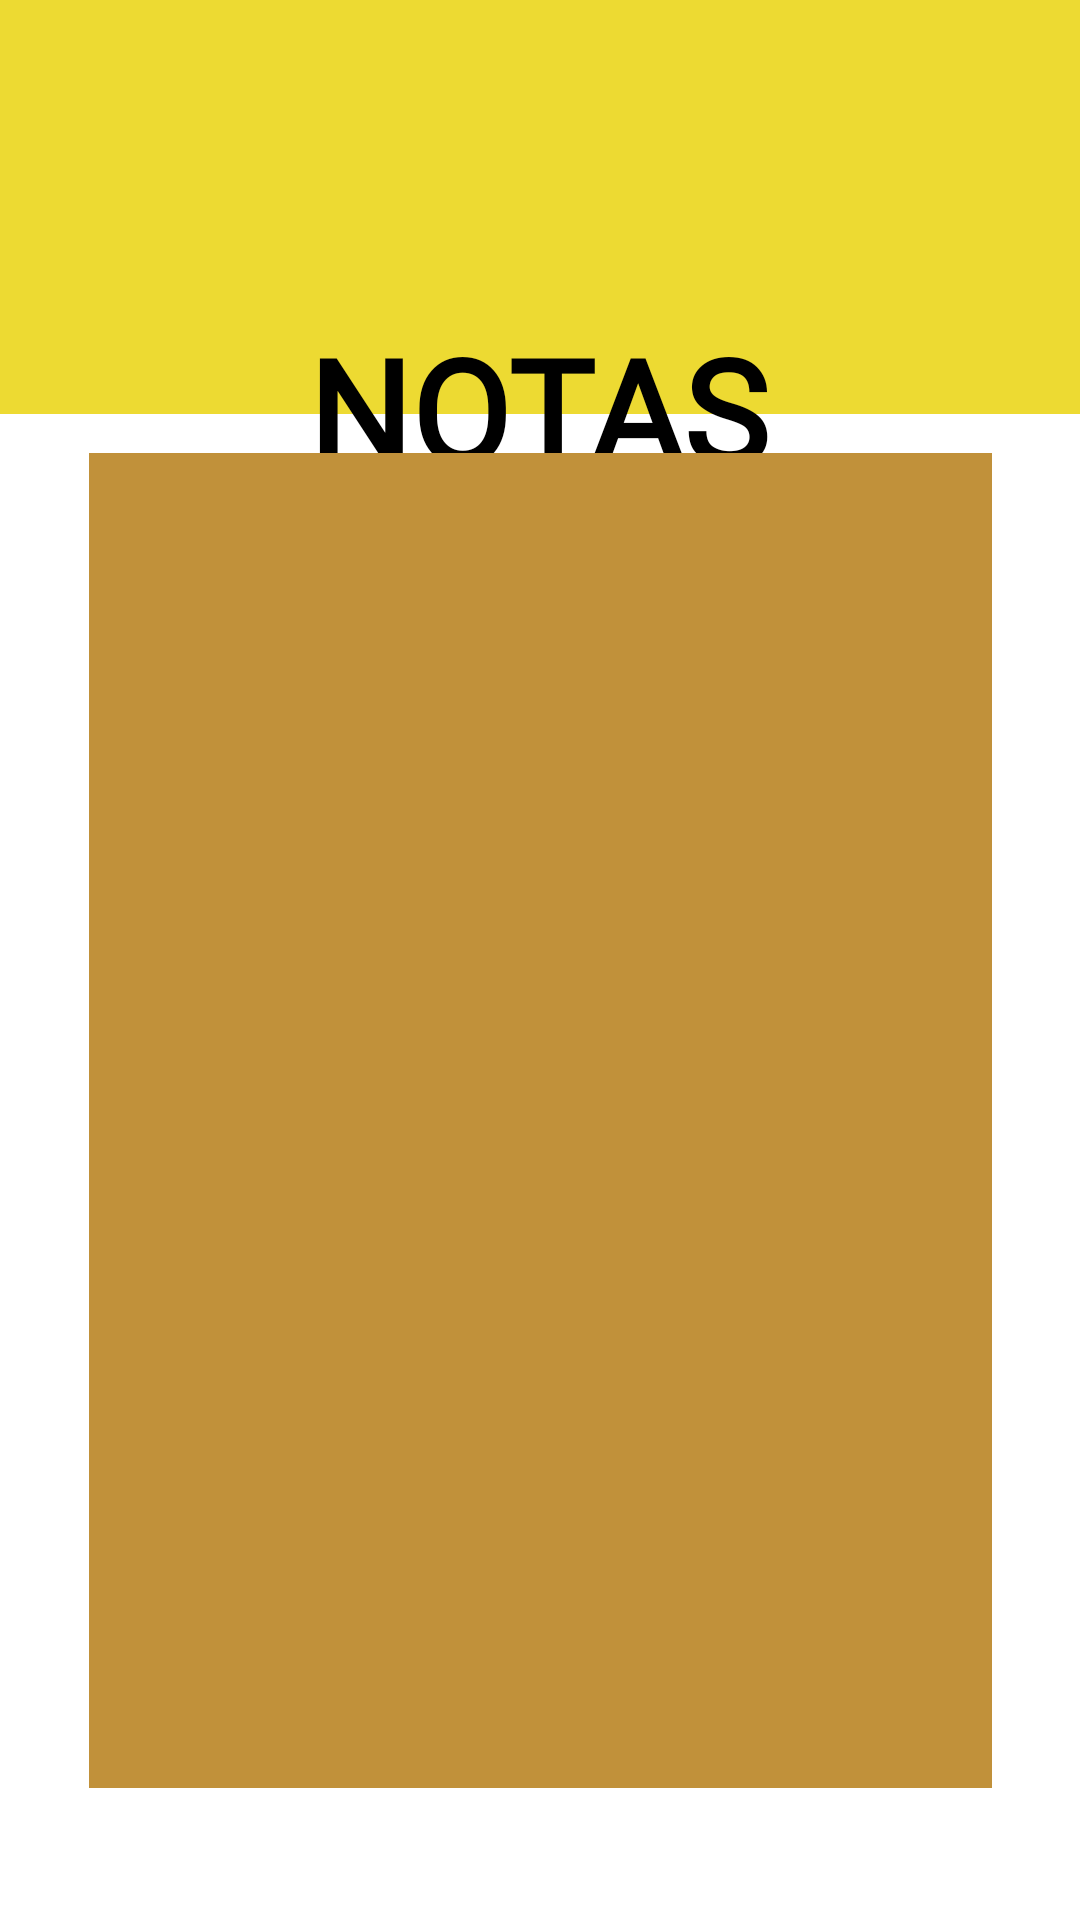

This screen was rendered from an Android layout file. Write that file and the resources it references.
<!-- AndroidManifest.xml: application theme Theme.LuzDeDia -->
<!-- res/layout/notas_2.xml -->
<?xml version="1.0" encoding="utf-8"?>
<androidx.constraintlayout.widget.ConstraintLayout xmlns:android="http://schemas.android.com/apk/res/android"
    xmlns:app="http://schemas.android.com/apk/res-auto"
    xmlns:tools="http://schemas.android.com/tools"
    android:layout_width="match_parent"
    android:layout_height="match_parent">

    <Button
        android:id="@+id/back_btn"
        android:layout_width="39dp"
        android:layout_height="37dp"
        android:background="#00FFFFFF"
        app:icon="@drawable/ic_baseline_arrow_back_ios_24"
        app:iconSize="25dp"
        app:iconTint="@color/textos_medios"
        app:layout_constraintBottom_toBottomOf="parent"
        app:layout_constraintEnd_toEndOf="parent"
        app:layout_constraintHorizontal_bias="0.042"
        app:layout_constraintStart_toStartOf="parent"
        app:layout_constraintTop_toTopOf="parent"
        app:layout_constraintVertical_bias="0.021"
        tools:ignore="TouchTargetSizeCheck,TouchTargetSizeCheck,SpeakableTextPresentCheck" />

    <TextView
        android:id="@+id/textView5"
        android:layout_width="411dp"
        android:layout_height="138dp"
        android:background="@color/amarillo"
        app:layout_constraintEnd_toEndOf="parent"
        app:layout_constraintStart_toStartOf="parent"
        app:layout_constraintTop_toTopOf="parent" />

    <TextView
        android:id="@+id/textView6"
        android:layout_width="174dp"
        android:layout_height="63dp"
        android:layout_marginTop="104dp"
        android:fontFamily="@font/roboto"
        android:text="NOTAS"
        android:textAlignment="center"
        android:textColor="@color/black"
        android:textIsSelectable="false"
        android:textSize="48sp"
        android:textStyle="bold"
        app:layout_constraintEnd_toEndOf="parent"
        app:layout_constraintHorizontal_bias="0.497"
        app:layout_constraintStart_toStartOf="parent"
        app:layout_constraintTop_toTopOf="parent" />

    <TextView
        android:id="@+id/textView7"
        android:layout_width="301dp"
        android:layout_height="445dp"
        android:layout_marginBottom="44dp"
        android:background="@color/naranja"
        android:shadowColor="@color/black"
        app:layout_constraintBottom_toBottomOf="parent"
        app:layout_constraintEnd_toEndOf="parent"
        app:layout_constraintStart_toStartOf="parent" />

    <Button
        android:id="@+id/plus_btn"
        android:layout_width="44dp"
        android:layout_height="42dp"
        android:layout_marginBottom="52dp"
        android:background="#00FFFFFF"
        app:icon="@drawable/ic_baseline_add_24"
        app:layout_constraintBottom_toBottomOf="parent"
        app:layout_constraintEnd_toEndOf="parent"
        app:layout_constraintHorizontal_bias="0.498"
        app:layout_constraintStart_toStartOf="parent" />
</androidx.constraintlayout.widget.ConstraintLayout>
<!-- resources referenced by this layout -->
<resources>
  <color name="amarillo">#EDDA32</color>
  <color name="black">#FF000000</color>
  <color name="naranja">#C1913A</color>
  <color name="textos_medios">#4D4D4D</color>
  <style name="Theme.LuzDeDia" parent="Theme.MaterialComponents.DayNight.NoActionBar">
          
          <item name="colorPrimary">@color/purple_500</item>
          <item name="colorPrimaryVariant">@color/purple_700</item>
          <item name="colorOnPrimary">@color/white</item>
          
          <item name="colorSecondary">@color/teal_200</item>
          <item name="colorSecondaryVariant">@color/teal_700</item>
          <item name="colorOnSecondary">@color/black</item>
          
          <item name="android:statusBarColor" tools:targetApi="l">?attr/colorPrimaryVariant</item>
          
      </style>
  <color name="purple_500">#FF6200EE</color>
  <color name="purple_700">#FF3700B3</color>
  <color name="white">#FFFFFFFF</color>
  <color name="teal_200">#FF03DAC5</color>
  <color name="teal_700">#FF018786</color>
</resources>
